Dataset: cv2_preprocessing (GitHub, mirkousuelli/CNN-Leaves-Classifier). Classes: apple, blueberry, cherry, corn, grape, orange, peach, pepper, potato, raspberry, soybean, squash, strawberry, tomato.

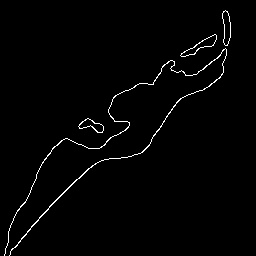
Label: peach

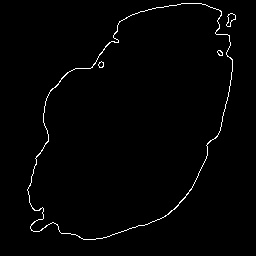
Label: potato

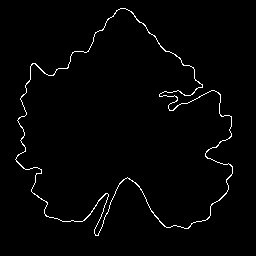
Label: grape

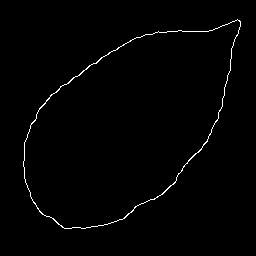
Label: apple

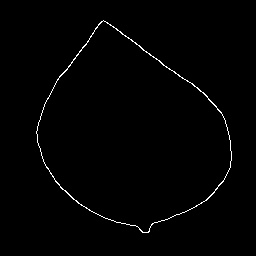
Label: blueberry

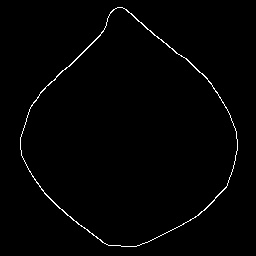
Label: orange
